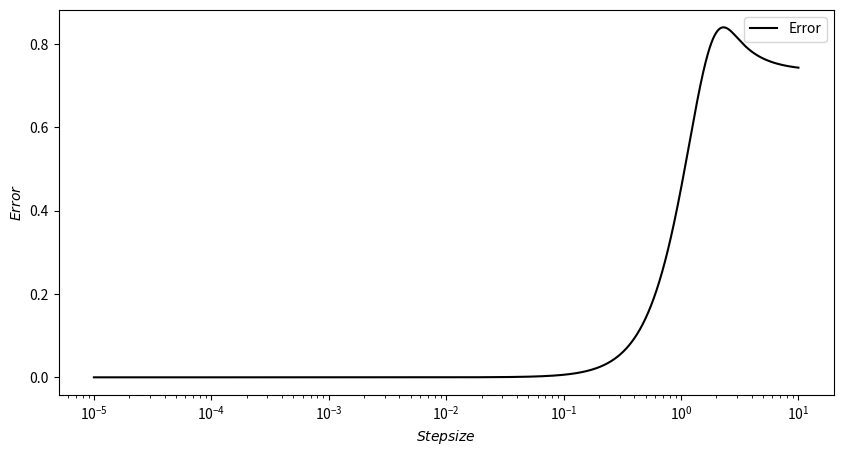

This figure's Python source:
import numpy as np
import matplotlib.pyplot as plt

def factorial(n):
    num = 1
    while n >= 1:
        num = num * n
        n = n - 1
    return num

def exp(x):
    iter = 1000
    c, _sum_ = 0, 0
    for n in range(0, iter, 1):
        xp = float((x**n) / factorial(n))- c
        sp = _sum_
        _sum_ += xp
        c = ((sp + xp) - sp) - xp
    return _sum_

def double_prime(x, h):
    number = np.ones(len(h))
    for i in range(len(h)):
        step = h[i]
        A = -(x + step)**2
        B = -(x**2)
        C = -(x - step)**2
        number[i] = (np.exp(A) - 2*np.exp(B) + np.exp(C)) / (step**2)
    return number

h = np.logspace(-5, 1, 10000)
results = double_prime(1, h)
real_solution =  2 * np.exp(-1)
Error = np.abs(results - real_solution)

plt.figure(1, figsize=(10, 5))
plt.xlabel('$Step size$')
plt.ylabel('$Error$')
plt.xscale('log')
plt.plot(h, Error,'k', label='Error')
plt.legend()
plt.show()
